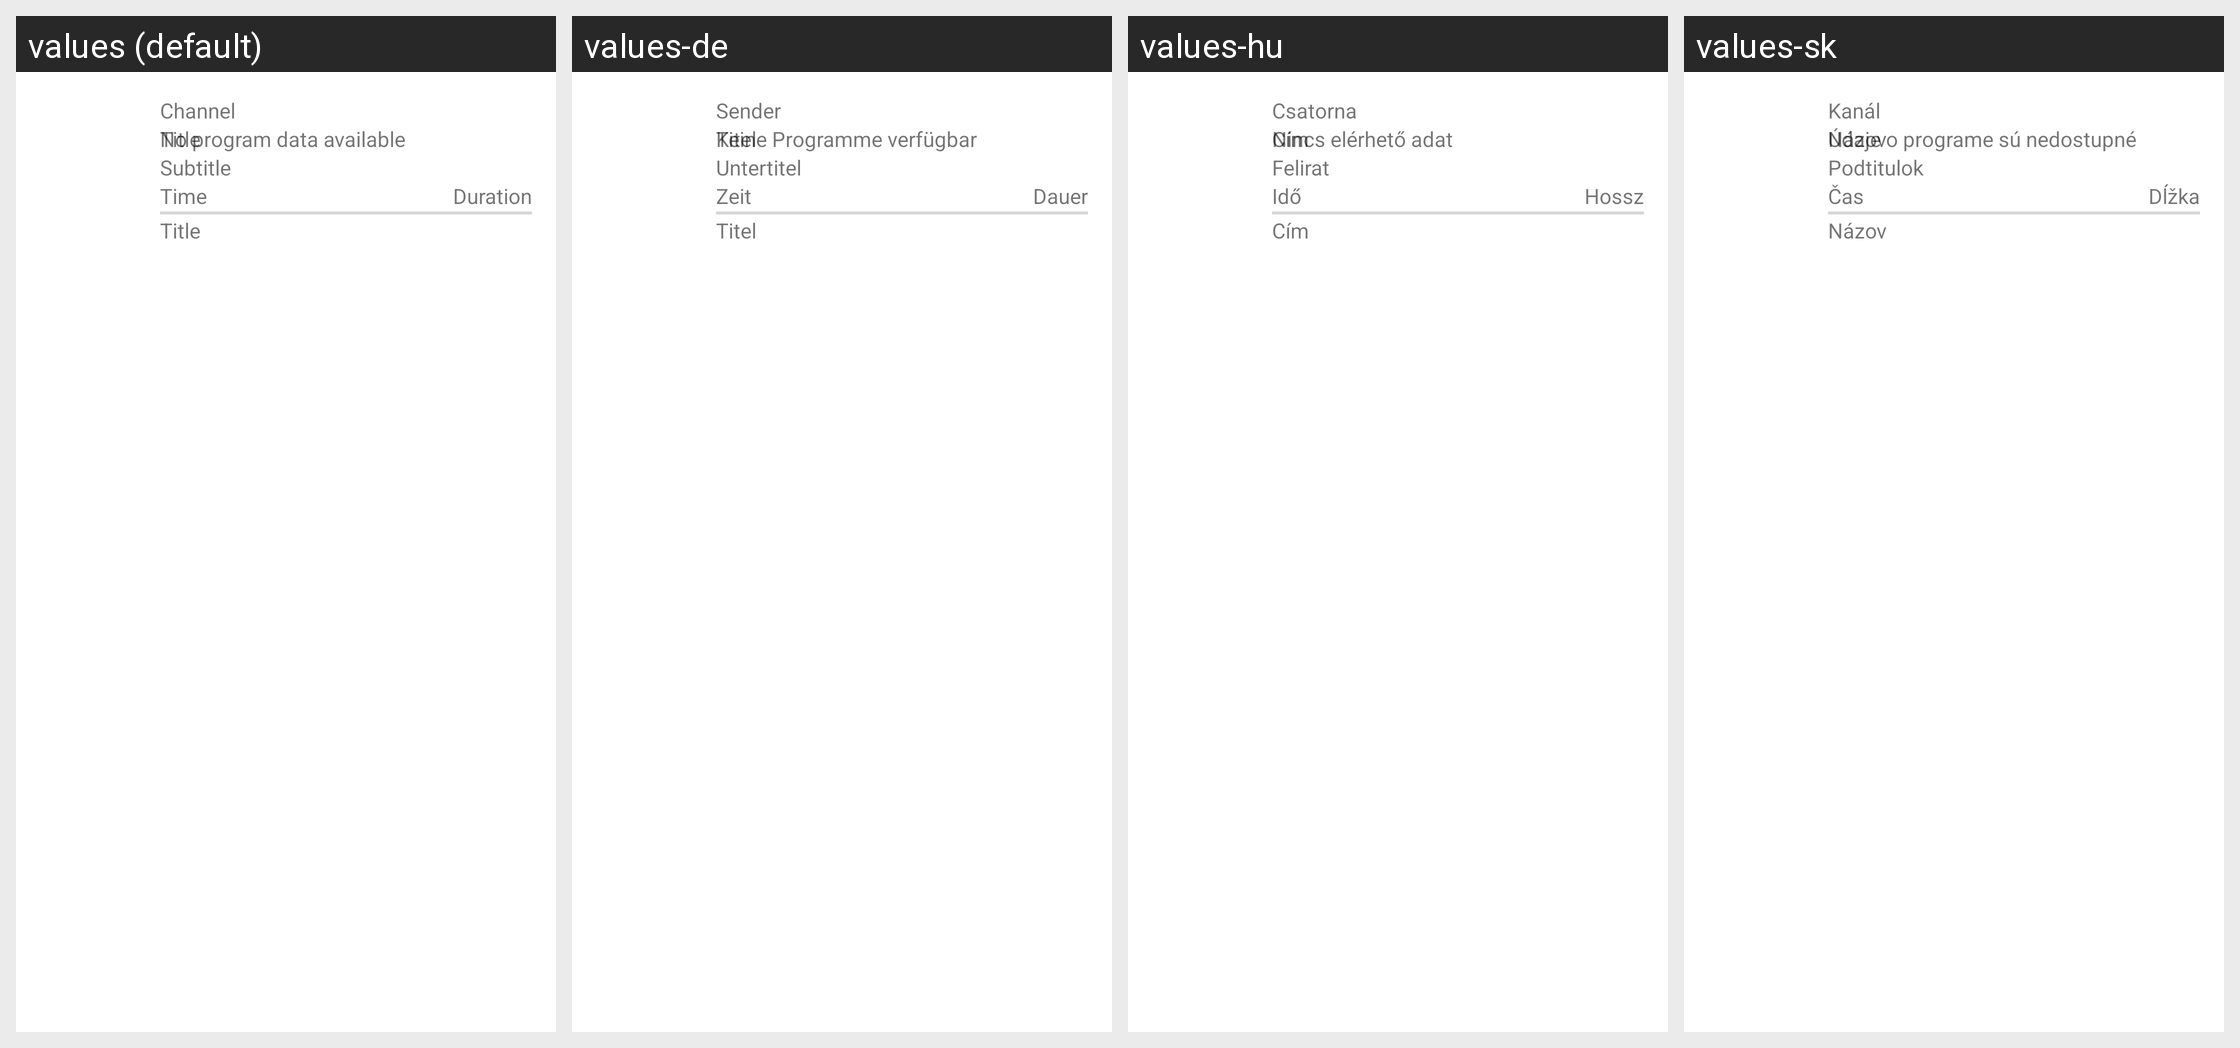

Translations of the strings shown on this Android screen, per locale in the grid:
Android screen res/layout/channel_list_adapter_dualpane.xml rendered under 4 locales, left to right: values (default), values-de, values-hu, values-sk. Device: Nexus 5 (rendered at 1080×1920; each locale shown at half size, 540×960, under a caption strip naming it); theme Theme.MaterialComponents.DayNight.NoActionBar.
Other locales in the repository, not shown: values-cs, values-cz, values-es, values-fr, values-it, values-nl, values-pl, values-sp, values-sv.
Strings drawn on this screen, with the default value and each locale's value (text and hints the layout hard-codes, and strings that could not be matched under every locale, appear in the picture but are not listed):

channel
  values: Channel
  values-de: Sender
  values-hu: Csatorna
  values-sk: Kanál

title
  values: Title
  values-de: Titel
  values-hu: Cím
  values-sk: Názov

subtitle
  values: Subtitle
  values-de: Untertitel
  values-hu: Felirat
  values-sk: Podtitulok

time
  values: Time
  values-de: Zeit
  values-hu: Idő
  values-sk: Čas

duration
  values: Duration
  values-de: Dauer
  values-hu: Hossz
  values-sk: Dĺžka

no_data
  values: No program data available
  values-de: Keine Programme verfügbar
  values-hu: Nincs elérhető adat
  values-sk: Údaje o programe sú nedostupné
